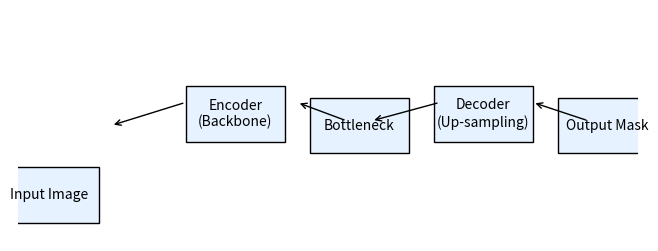
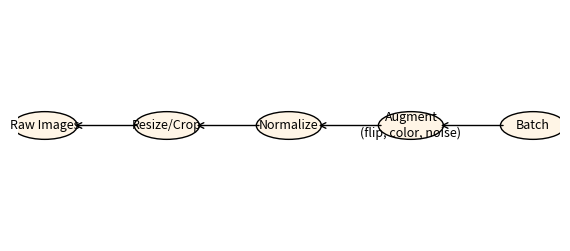
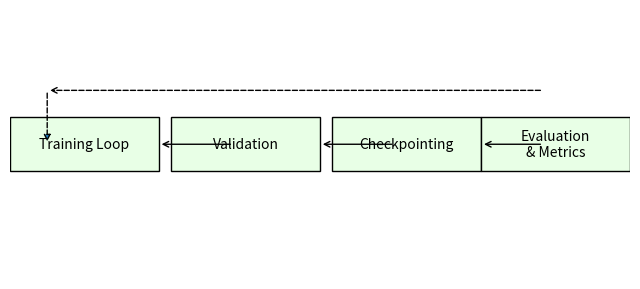

Here is the Python script that generated these plots, in order: (Note: this script raises an exception after producing the figures.)
"""
generate_all_analysis_figures.py

Creates figures and tables for thesis Chapter 3 and Chapter 4.

Usage: python scripts/generate_all_analysis_figures.py [--results-dir CHECKPOINTS] [--out-dir figures]

The script searches recursively for *_results.json files under --results-dir. If none are
found it will produce placeholder/synthetic figures so you can draft thesis figures without
needing large checkpoints.
"""
from pathlib import Path
import argparse
import json
import math
import os
import sys
from typing import Dict, Any

import numpy as np
import pandas as pd
import matplotlib.pyplot as plt
import seaborn as sns


def ensure_dir(p: Path):
    p.mkdir(parents=True, exist_ok=True)


def find_result_files(results_dir: Path):
    if not results_dir.exists():
        return []
    return list(results_dir.rglob("*_results.json"))


def load_results(files):
    results = {}
    for f in files:
        try:
            data = json.loads(f.read_text())
            # infer model name from filename or object
            name = data.get('model_name') or f.stem.replace('_results', '')
            results[name] = data
        except Exception as e:
            print(f"Warning: failed to load {f}: {e}")
    return results


def save_svg_and_png(fig, out_path_base: Path, dpi=300):
    png_path = out_path_base.with_suffix('.png')
    svg_path = out_path_base.with_suffix('.svg')
    fig.savefig(png_path, dpi=dpi, bbox_inches='tight')
    try:
        fig.savefig(svg_path, bbox_inches='tight')
    except Exception:
        pass
    plt.close(fig)
    return png_path, svg_path


def figure_3_1_model_architecture(out_dir: Path):
    # Simple schematic: encoder -> bottleneck -> decoder
    fig, ax = plt.subplots(figsize=(8, 3))
    ax.axis('off')
    # rects
    rects = [((0.05, 0.2), 'Input Image'), ((0.35, 0.55), 'Encoder\n(Backbone)'),
             ((0.55, 0.5), 'Bottleneck'), ((0.75, 0.55), 'Decoder\n(Up-sampling)'), ((0.95, 0.5), 'Output Mask')]
    for (x, y), label in rects:
        ax.add_patch(plt.Rectangle((x - 0.08, y - 0.12), 0.16, 0.24, facecolor='#e6f2ff', edgecolor='k'))
        ax.text(x, y, label, ha='center', va='center', fontsize=10)
    # arrows
    ax.annotate('', xy=(0.15, 0.5), xytext=(0.27, 0.6), arrowprops=dict(arrowstyle='->'))
    ax.annotate('', xy=(0.45, 0.6), xytext=(0.53, 0.52), arrowprops=dict(arrowstyle='->'))
    ax.annotate('', xy=(0.57, 0.52), xytext=(0.68, 0.6), arrowprops=dict(arrowstyle='->'))
    ax.annotate('', xy=(0.83, 0.6), xytext=(0.92, 0.52), arrowprops=dict(arrowstyle='->'))
    ax.set_xlim(0, 1)
    ax.set_ylim(0, 1)
    out = out_dir / 'figure3_1_model_architecture'
    return save_svg_and_png(fig, out)


def figure_3_2_preprocessing_workflow(out_dir: Path):
    fig, ax = plt.subplots(figsize=(7, 3))
    ax.axis('off')
    steps = ['Raw Images', 'Resize/Crop', 'Normalize', 'Augment\n(flip, color, noise)', 'Batch']
    xs = np.linspace(0.05, 0.95, len(steps))
    for x, s in zip(xs, steps):
        ax.add_patch(plt.Circle((x, 0.5), 0.06, facecolor='#fff5e6', edgecolor='k'))
        ax.text(x, 0.5, s, ha='center', va='center', fontsize=9)
    for i in range(len(xs) - 1):
        ax.annotate('', xy=(xs[i] + 0.05, 0.5), xytext=(xs[i + 1] - 0.05, 0.5), arrowprops=dict(arrowstyle='->'))
    ax.set_xlim(0, 1)
    ax.set_ylim(0, 1)
    out = out_dir / 'figure3_2_preprocessing_workflow'
    return save_svg_and_png(fig, out)


def figure_3_3_training_workflow(out_dir: Path):
    fig, ax = plt.subplots(figsize=(8, 3.5))
    ax.axis('off')
    boxes = ['Training Loop', 'Validation', 'Checkpointing', 'Evaluation\n& Metrics']
    xs = [0.12, 0.38, 0.64, 0.88]
    for x, b in zip(xs, boxes):
        ax.add_patch(plt.Rectangle((x - 0.12, 0.4), 0.24, 0.2, facecolor='#e8ffe6', edgecolor='k'))
        ax.text(x, 0.5, b, ha='center', va='center')
    # arrows with loop arrow back to training
    ax.annotate('', xy=(0.24, 0.5), xytext=(0.36, 0.5), arrowprops=dict(arrowstyle='->'))
    ax.annotate('', xy=(0.5, 0.5), xytext=(0.62, 0.5), arrowprops=dict(arrowstyle='->'))
    ax.annotate('', xy=(0.76, 0.5), xytext=(0.86, 0.5), arrowprops=dict(arrowstyle='->'))
    ax.annotate('', xy=(0.06, 0.5), xytext=(0.06, 0.7), arrowprops=dict(arrowstyle='-|>', linestyle='dashed'))
    ax.annotate('', xy=(0.06, 0.7), xytext=(0.86, 0.7), arrowprops=dict(arrowstyle='->', linestyle='dashed'))
    ax.set_xlim(0, 1)
    ax.set_ylim(0, 1)
    out = out_dir / 'figure3_3_training_workflow'
    return save_svg_and_png(fig, out)


def table_3_1_ethics(out_dir: Path, tables_dir: Path):
    rows = [
        ("Data Source", "Locally collected food imagery; see dataset README for consent and provenance"),
        ("Consent", "Public/street photography; identifiable faces removed; only food items used"),
        ("Anonymization", "No personal identifiers stored; images stripped of metadata"),
        ("Governance", "Access controlled via Google Drive; research use only"),
        ("Bias Mitigation", "Diverse sampling across regions and vendors; class balancing applied during training"),
    ]
    df = pd.DataFrame(rows, columns=['Aspect', 'Description'])
    ensure_dir(tables_dir)
    csv_path = tables_dir / 'table3_1_ethics.csv'
    tex_path = tables_dir / 'table3_1_ethics.tex'
    df.to_csv(csv_path, index=False)
    with open(tex_path, 'w', encoding='utf8') as f:
        f.write(df.to_latex(index=False))
    return csv_path, tex_path


def table_4_1_quantitative(results: Dict[str, Any], tables_dir: Path):
    rows = []
    for name, r in results.items():
        best_iou = r.get('best_iou', None)
        final_loss = r.get('final_val_loss', r.get('final_loss', None))
        params = r.get('total_parameters', r.get('params', None))
        epoch = r.get('final_epoch', None)
        status = r.get('status', 'completed' if best_iou is not None else 'unknown')
        rows.append((name, best_iou, final_loss, params, status, epoch))
    if not rows:
        # placeholder
        rows = [ ('ghanasegnet', None, None, None, 'no-results', None) ]
    df = pd.DataFrame(rows, columns=['Model', 'Best mIoU', 'Final Val Loss', 'Total Parameters', 'Status', 'Final Epoch'])
    df = df.sort_values(by='Best mIoU', ascending=False, na_position='last')
    ensure_dir(tables_dir)
    csv_path = tables_dir / 'table4_1_quantitative_results.csv'
    tex_path = tables_dir / 'table4_1_quantitative_results.tex'
    df.to_csv(csv_path, index=False)
    with open(tex_path, 'w', encoding='utf8') as f:
        f.write(df.to_latex(index=False, na_rep='N/A'))
    return csv_path, tex_path


def figure_4_1_training_curves(results: Dict[str, Any], out_dir: Path):
    # Prefer a model named 'ghanasegnet' if present
    model_name = 'ghanasegnet' if 'ghanasegnet' in results else (next(iter(results.keys())) if results else None)
    fig, ax = plt.subplots(figsize=(6, 4))
    if model_name and 'history' in results.get(model_name, {}):
        h = results[model_name]['history']
        epochs = range(1, len(h.get('train_loss', [])) + 1)
        ax.plot(epochs, h.get('train_loss', []), label='Train Loss')
        ax.plot(epochs, h.get('val_loss', []), label='Val Loss')
        ax.set_xlabel('Epoch')
        ax.set_ylabel('Loss')
        ax.legend()
    else:
        # synthetic example curves
        epochs = np.arange(1, 21)
        train_loss = np.exp(-0.12 * epochs) + 0.02 * np.random.rand(len(epochs))
        val_loss = np.exp(-0.10 * epochs) + 0.03 * np.random.rand(len(epochs))
        ax.plot(epochs, train_loss, label='Train Loss')
        ax.plot(epochs, val_loss, label='Val Loss')
        ax.set_xlabel('Epoch')
        ax.set_ylabel('Loss')
        ax.legend()
    out = out_dir / 'figure4_1_training_curves'
    return save_svg_and_png(fig, out)


def comparison_barplots(results: Dict[str, Any], out_dir: Path):
    df_rows = []
    for name, r in results.items():
        df_rows.append({'Model': name, 'Best mIoU': r.get('best_iou', np.nan), 'Final Val Loss': r.get('final_val_loss', r.get('final_loss', np.nan))})
    if not df_rows:
        # synthetic
        df = pd.DataFrame({'Model': ['ghanasegnet', 'deeplabv3plus', 'unet'], 'Best mIoU': [0.72, 0.68, 0.61], 'Final Val Loss': [0.38, 0.45, 0.52]})
    else:
        df = pd.DataFrame(df_rows)
    ensure_dir(out_dir)
    sns.set(style='whitegrid')
    # Figure 4.2 mIoU comparison (improved labeling and ordering)
    # Sort models by Best mIoU for clear comparison
    df_sorted = df.sort_values(by='Best mIoU', ascending=False).reset_index(drop=True)
    fig1, ax1 = plt.subplots(figsize=(8, 5))
    palette = sns.color_palette('muted', n_colors=len(df_sorted))
    sns.barplot(x='Model', y='Best mIoU', data=df_sorted, ax=ax1, palette=palette, order=df_sorted['Model'])
    ax1.set_title('Validation mIoU Comparison', fontsize=12)
    ax1.set_xlabel('Model', fontsize=10)
    ax1.set_ylabel('Best mIoU', fontsize=10)
    # rotate x labels if many or long names
    for lbl in ax1.get_xticklabels():
        lbl.set_rotation(25)
        lbl.set_ha('right')
    # y-axis limits: start at 0 and add 10% headroom
    # Scale y-axis to the data range (don't force a full 0-1 range) so small absolute differences are visible
    max_miou = float(df_sorted['Best mIoU'].max()) if not df_sorted['Best mIoU'].isnull().all() else None
    if max_miou and max_miou > 0:
        ax1.set_ylim(0, max_miou * 1.15)
    else:
        ax1.set_ylim(0, 1.0)
    # annotate bars with the mIoU value (3 decimal places)
    # Thicken bars (narrower width but with edge) and annotate values
    target_bar_width = 0.6
    for p in ax1.patches:
        # adjust width and center the bar
        try:
            current_width = p.get_width()
            diff = current_width - target_bar_width
            p.set_width(target_bar_width)
            p.set_x(p.get_x() + diff / 2.0)
        except Exception:
            pass
        p.set_edgecolor('#333333')
        p.set_linewidth(0.8)
        height = p.get_height()
        if not (height is None or np.isnan(height)):
            ax1.annotate(f"{height:.3f}", (p.get_x() + p.get_width() / 2., height),
                         ha='center', va='bottom', fontsize=9, xytext=(0, 6), textcoords='offset points')
    fig1.tight_layout()
    out1 = out_dir / 'figure4_2_miou_comparison'
    save_svg_and_png(fig1, out1)
    # Figure 4.3 loss comparison
    fig2, ax2 = plt.subplots(figsize=(8, 5))
    # use the same order and palette as the mIoU plot for consistency
    sns.barplot(x='Model', y='Final Val Loss', data=df_sorted, ax=ax2, palette=palette, order=df_sorted['Model'])
    ax2.set_title('Validation Loss Comparison', fontsize=12)
    ax2.set_xlabel('Model', fontsize=10)
    ax2.set_ylabel('Final Val Loss', fontsize=10)
    for lbl in ax2.get_xticklabels():
        lbl.set_rotation(25)
        lbl.set_ha('right')
    # annotate loss bars where values exist
    # Adjust bar width and annotate
    for p in ax2.patches:
        try:
            current_width = p.get_width()
            diff = current_width - target_bar_width
            p.set_width(target_bar_width)
            p.set_x(p.get_x() + diff / 2.0)
        except Exception:
            pass
        p.set_edgecolor('#333333')
        p.set_linewidth(0.8)
        height = p.get_height()
        if not (height is None or np.isnan(height)):
            ax2.annotate(f"{height:.3f}", (p.get_x() + p.get_width() / 2., height),
                         ha='center', va='bottom', fontsize=9, xytext=(0, 6), textcoords='offset points')
    fig2.tight_layout()
    out2 = out_dir / 'figure4_3_loss_comparison'
    save_svg_and_png(fig2, out2)
    return out1, out2


def table_4_2_ablation(results: Dict[str, Any], tables_dir: Path):
    # Try to find ablation info in results; otherwise generate placeholders
    ablation_rows = []
    for name, r in results.items():
        if 'ablations' in r:
            for ab in r['ablations']:
                ablation_rows.append((name, ab.get('change', ''), ab.get('delta_miou', None)))
    if not ablation_rows:
        ablation_rows = [
            ("base", "GhanaSegNet baseline", 0.0),
            ("-augmentation", "No augmentation", -0.03),
            ("-decoder_skip", "Remove skip connections", -0.05),
        ]
    df = pd.DataFrame(ablation_rows, columns=['Experiment', 'Change', 'Delta mIoU'])
    ensure_dir(tables_dir)
    csv_path = tables_dir / 'table4_2_ablation.csv'
    tex_path = tables_dir / 'table4_2_ablation.tex'
    df.to_csv(csv_path, index=False)
    with open(tex_path, 'w', encoding='utf8') as f:
        f.write(df.to_latex(index=False))
    return csv_path, tex_path


def main():
    parser = argparse.ArgumentParser()
    parser.add_argument('--results-dir', type=str, default='checkpoints', help='Directory to search for *_results.json files')
    parser.add_argument('--out-dir', type=str, default='figures', help='Directory to write figures (PNG/SVG)')
    parser.add_argument('--tables-dir', type=str, default='tables', help='Directory to write CSV/LaTeX tables')
    args = parser.parse_args()

    results_dir = Path(args.results_dir)
    out_dir = Path(args.out_dir)
    tables_dir = Path(args.tables_dir)

    ensure_dir(out_dir)
    ensure_dir(tables_dir)

    files = find_result_files(results_dir)
    if not files:
        print(f"No result JSONs found under {results_dir}. Creating placeholder/synthetic outputs.")
    else:
        print(f"Found {len(files)} result files under {results_dir}.")

    results = load_results(files)

    artifacts = []
    # Chapter 3
    artifacts += list(figure_3_1_model_architecture(out_dir))
    artifacts += list(figure_3_2_preprocessing_workflow(out_dir))
    artifacts += list(figure_3_3_training_workflow(out_dir))
    artifacts += list(table_3_1_ethics(out_dir, tables_dir))
    # Chapter 4
    artifacts += list(table_4_1_quantitative(results, tables_dir))
    artifacts += list(figure_4_1_training_curves(results, out_dir))
    artifacts += list(comparison_barplots(results, out_dir))
    artifacts += list(table_4_2_ablation(results, tables_dir))

    print('\nDone. Generated the following artifacts:')
    for a in artifacts:
        print(f' - {a}')


if __name__ == '__main__':
    main()
